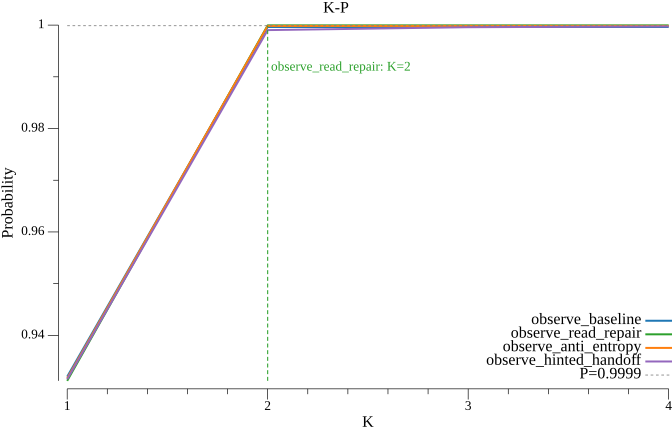

The file beside this chart, header and first rows:
k, observe_baseline, observe_read_repair, observe_anti_entropy, observe_hinted_handoff
1, 0.932, 0.9312, 0.9317, 0.9315
2, 0.9996, 0.9999, 0.9998, 0.999
3, 0.9996, 0.9999, 0.9998, 0.9996
4, 0.9996, 0.9999, 0.9998, 0.9997
